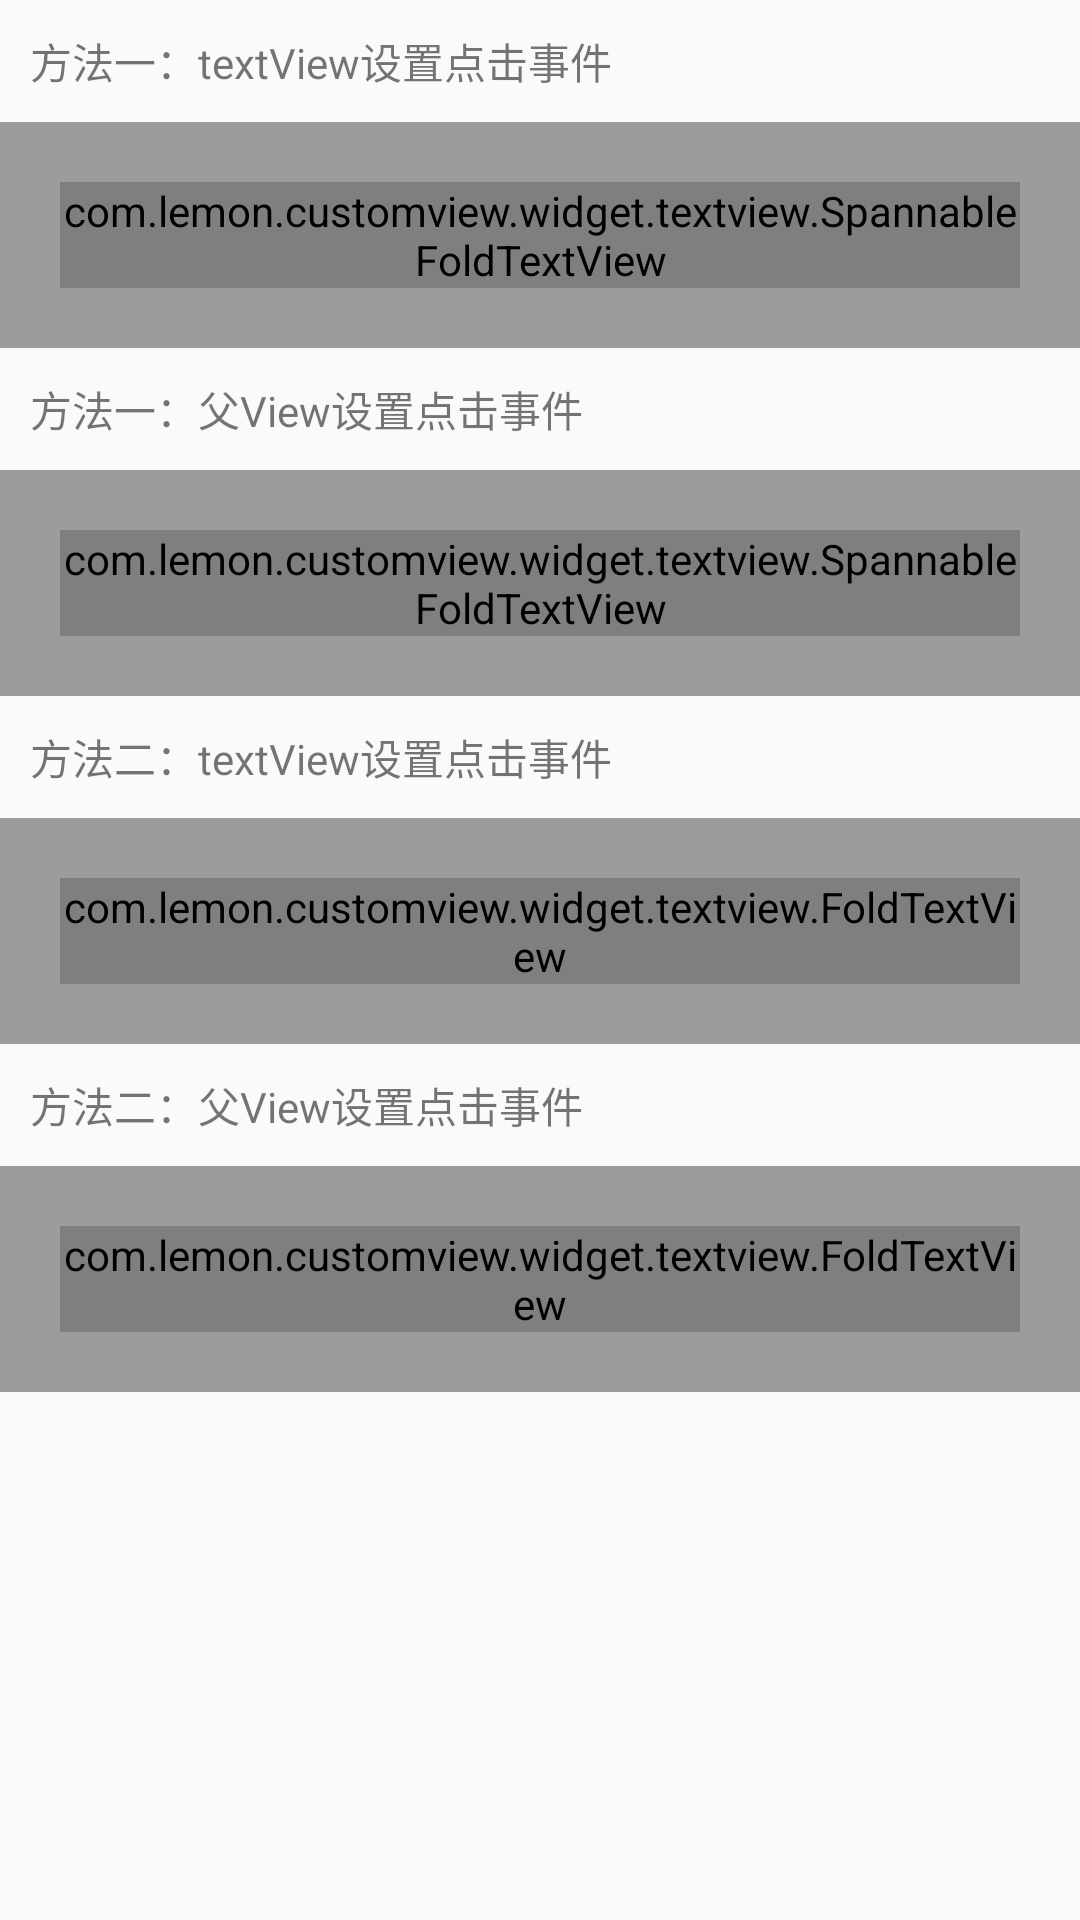

Android layout source for this screen:
<!-- AndroidManifest.xml: application theme AppTheme -->
<!-- res/layout/activity_fold_textview.xml -->
<?xml version="1.0" encoding="utf-8"?>
<androidx.core.widget.NestedScrollView xmlns:android="http://schemas.android.com/apk/res/android"
    xmlns:app="http://schemas.android.com/apk/res-auto"
    xmlns:tools="http://schemas.android.com/tools"
    android:layout_width="match_parent"
    android:layout_height="match_parent">

    <LinearLayout
        android:layout_width="match_parent"
        android:layout_height="match_parent"
        android:orientation="vertical">

        <TextView
            android:layout_width="wrap_content"
            android:layout_height="wrap_content"
            android:padding="10dp"
            android:text="方法一：textView设置点击事件" />

        <FrameLayout
            android:id="@+id/parent"
            android:layout_width="match_parent"
            android:layout_height="wrap_content"
            android:background="#9c9c9c"
            android:padding="20dp">

            <com.lemon.customview.widget.textview.SpannableFoldTextView
                android:id="@+id/text"
                android:layout_width="match_parent"
                android:layout_height="wrap_content"
                android:background="#fff"
                android:textColor="#000"
                app:showMaxLine="4"
                app:showTipAfterExpand="true"
                app:tipClickable="true"
                app:tipColor="@color/colorPrimary"
                app:tipGravity="last" />
        </FrameLayout>

        <TextView
            android:layout_width="wrap_content"
            android:layout_height="wrap_content"
            android:padding="10dp"
            android:text="方法一：父View设置点击事件" />

        <FrameLayout
            android:id="@+id/parent1"
            android:layout_width="match_parent"
            android:layout_height="wrap_content"
            android:background="#9c9c9c"
            android:padding="20dp">

            <com.lemon.customview.widget.textview.SpannableFoldTextView
                android:id="@+id/text1"
                android:layout_width="match_parent"
                android:layout_height="wrap_content"
                android:background="#fff"
                android:textColor="#000"
                app:showMaxLine="4"
                app:showTipAfterExpand="true"
                app:tipClickable="true"
                app:tipColor="@color/colorPrimary"
                app:tipGravity="first" />
        </FrameLayout>

        <TextView
            android:layout_width="wrap_content"
            android:layout_height="wrap_content"
            android:padding="10dp"
            android:text="方法二：textView设置点击事件" />

        <FrameLayout
            android:id="@+id/parent2"
            android:layout_width="match_parent"
            android:layout_height="wrap_content"
            android:background="#9c9c9c"
            android:padding="20dp">

            <com.lemon.customview.widget.textview.FoldTextView
                android:id="@+id/text2"
                android:layout_width="match_parent"
                android:layout_height="wrap_content"
                android:background="#fff"
                android:textColor="#000"
                app:showMaxLine="4"
                app:showTipAfterExpand="true"
                app:tipClickable="true"
                app:tipColor="@color/colorPrimary"
                app:tipGravity="last" />
        </FrameLayout>

        <TextView
            android:layout_width="wrap_content"
            android:layout_height="wrap_content"
            android:padding="10dp"
            android:text="方法二：父View设置点击事件" />

        <FrameLayout
            android:id="@+id/parent3"
            android:layout_width="match_parent"
            android:layout_height="wrap_content"
            android:layout_marginBottom="10dp"
            android:background="#9c9c9c"
            android:padding="20dp">

            <com.lemon.customview.widget.textview.FoldTextView
                android:id="@+id/text3"
                android:layout_width="match_parent"
                android:layout_height="wrap_content"
                android:background="#fff"
                android:textColor="#000"
                app:showMaxLine="4"
                app:showTipAfterExpand="true"
                app:tipClickable="true"
                app:tipColor="@color/colorPrimary"
                app:tipGravity="first" />
        </FrameLayout>
    </LinearLayout>
</androidx.core.widget.NestedScrollView>
<!-- resources referenced by this layout -->
<resources>
  <color name="colorPrimary">#3F51B5</color>
  <style name="AppTheme" parent="Theme.AppCompat.Light.DarkActionBar">
          
          <item name="colorPrimary">@color/colorPrimary</item>
          <item name="colorPrimaryDark">@color/colorPrimaryDark</item>
          <item name="colorAccent">@color/colorAccent</item>
      </style>
  <color name="colorPrimaryDark">#303F9F</color>
  <color name="colorAccent">#FF4081</color>
</resources>
